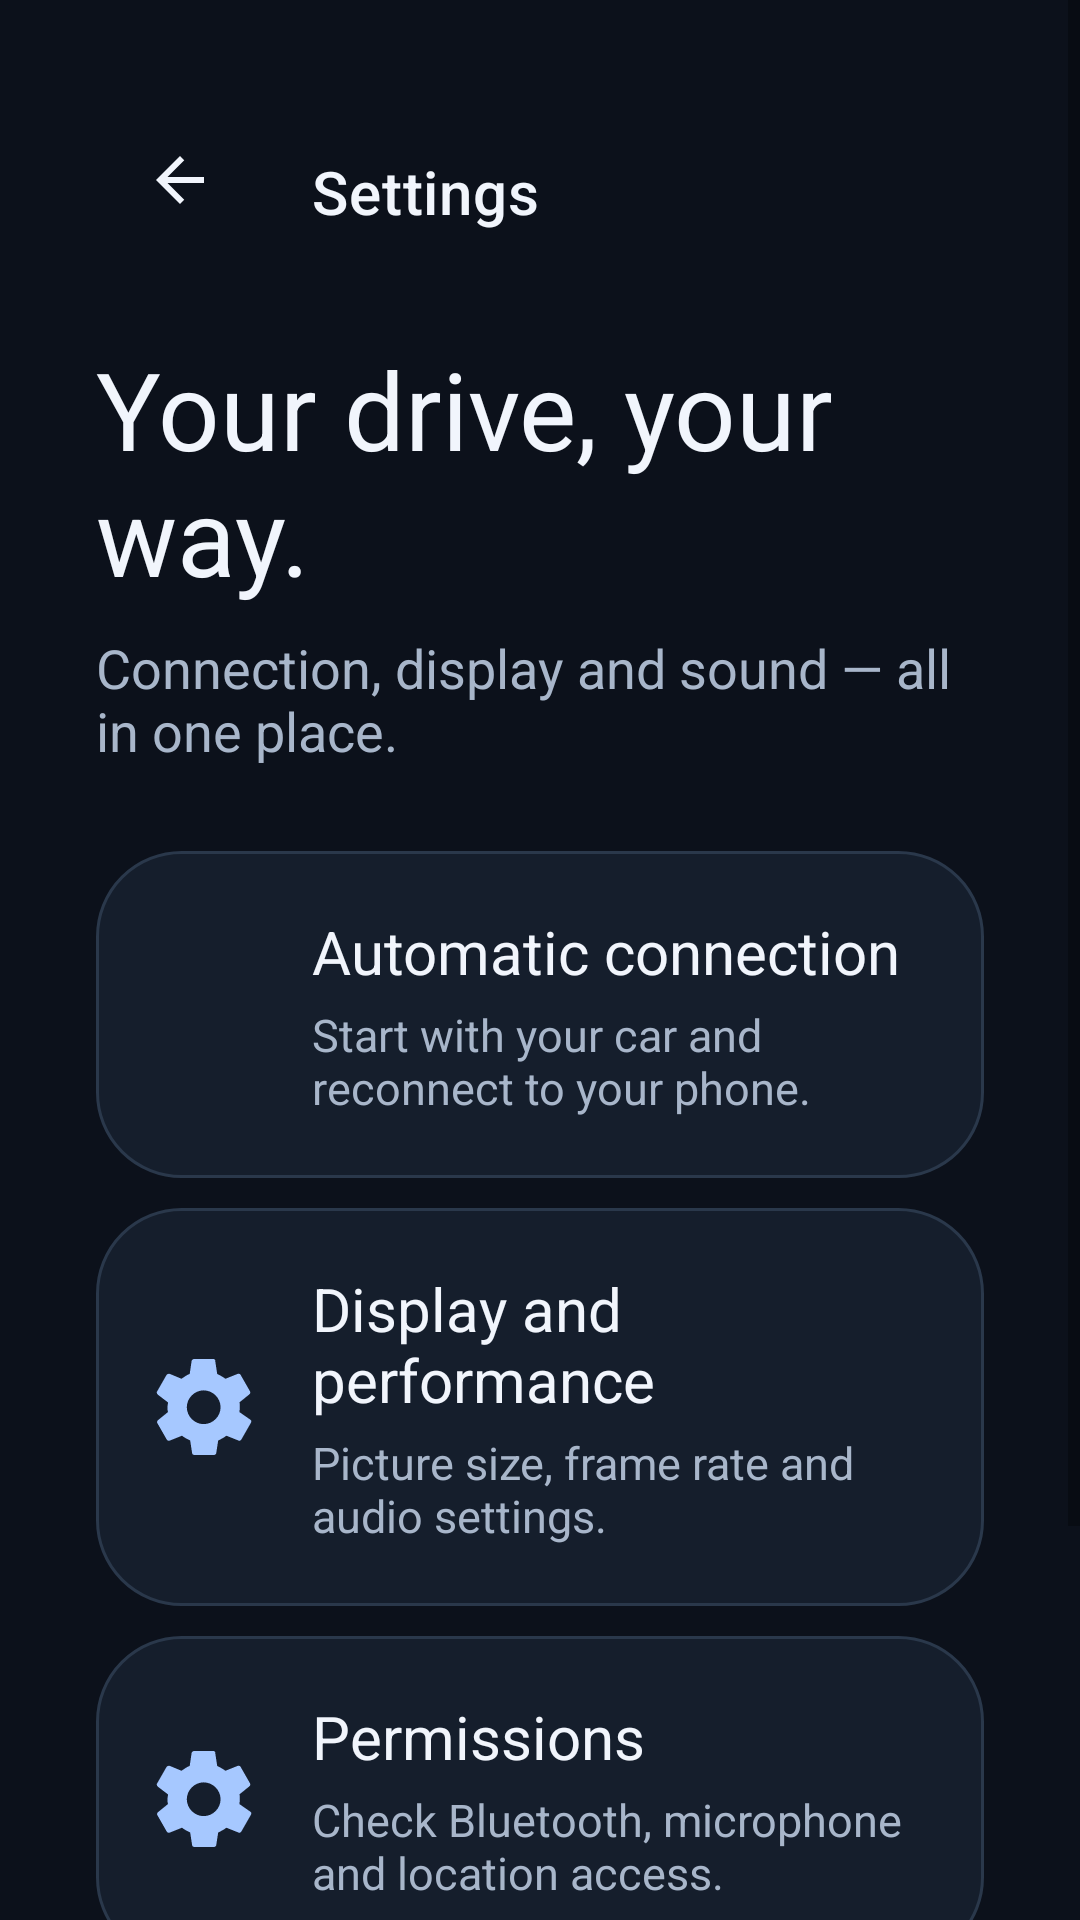

This screen was rendered from an Android layout file. Write that file and the resources it references.
<!-- AndroidManifest.xml: fallback theme Theme.MaterialComponents.DayNight.NoActionBar -->
<!-- res/layout/fragment_drive_settings.xml -->
<?xml version="1.0" ?>
<ScrollView xmlns:android="http://schemas.android.com/apk/res/android" xmlns:app="http://schemas.android.com/apk/res-auto" android:layout_width="match_parent" android:layout_height="match_parent" android:fillViewport="true" android:background="@color/da_background">
    <LinearLayout android:layout_width="match_parent" android:layout_height="wrap_content" android:orientation="vertical" android:padding="32dp">
        <com.google.android.material.appbar.MaterialToolbar android:id="@+id/toolbar" android:layout_width="match_parent" android:layout_height="64dp" app:title="@string/da_settings" app:titleTextColor="@color/da_text" app:navigationIcon="@drawable/ic_arrow_back_white" app:navigationIconTint="@color/da_text"/>
        <TextView android:layout_width="match_parent" android:layout_height="wrap_content" android:layout_marginTop="16dp" android:text="@string/da_preferences" android:textSize="36sp" android:textColor="@color/da_text"/>
        <TextView android:layout_width="match_parent" android:layout_height="wrap_content" android:layout_marginTop="8dp" android:layout_marginBottom="18dp" android:text="@string/da_preferences_hint" android:textSize="18sp" android:textColor="@color/da_muted"/>
        <LinearLayout android:id="@+id/da_automation" android:layout_width="match_parent" android:layout_height="wrap_content" android:minHeight="92dp" android:layout_marginTop="10dp" android:orientation="horizontal" android:gravity="center_vertical" android:padding="20dp" android:background="@drawable/da_card" android:foreground="?attr/selectableItemBackground" android:clickable="true" android:focusable="true">
            <ImageView android:layout_width="32dp" android:layout_height="32dp" android:src="@drawable/ic_network_wifi_white" app:tint="@color/da_accent" android:importantForAccessibility="no"/>
            <LinearLayout android:layout_width="0dp" android:layout_weight="1" android:layout_height="wrap_content" android:layout_marginStart="20dp" android:orientation="vertical">
                <TextView android:layout_width="match_parent" android:layout_height="wrap_content" android:text="@string/da_automation" android:textSize="20sp" android:textColor="@color/da_text"/>
                <TextView android:layout_width="match_parent" android:layout_height="wrap_content" android:layout_marginTop="4dp" android:text="@string/da_automation_hint" android:textSize="15sp" android:textColor="@color/da_muted"/>
            </LinearLayout>
        </LinearLayout>
        <LinearLayout android:id="@+id/da_display" android:layout_width="match_parent" android:layout_height="wrap_content" android:minHeight="92dp" android:layout_marginTop="10dp" android:orientation="horizontal" android:gravity="center_vertical" android:padding="20dp" android:background="@drawable/da_card" android:foreground="?attr/selectableItemBackground" android:clickable="true" android:focusable="true">
            <ImageView android:layout_width="32dp" android:layout_height="32dp" android:src="@drawable/ic_settings_white" app:tint="@color/da_accent" android:importantForAccessibility="no"/>
            <LinearLayout android:layout_width="0dp" android:layout_weight="1" android:layout_height="wrap_content" android:layout_marginStart="20dp" android:orientation="vertical">
                <TextView android:layout_width="match_parent" android:layout_height="wrap_content" android:text="@string/da_display" android:textSize="20sp" android:textColor="@color/da_text"/>
                <TextView android:layout_width="match_parent" android:layout_height="wrap_content" android:layout_marginTop="4dp" android:text="@string/da_display_hint" android:textSize="15sp" android:textColor="@color/da_muted"/>
            </LinearLayout>
        </LinearLayout>
        <LinearLayout android:id="@+id/da_permissions" android:layout_width="match_parent" android:layout_height="wrap_content" android:minHeight="92dp" android:layout_marginTop="10dp" android:orientation="horizontal" android:gravity="center_vertical" android:padding="20dp" android:background="@drawable/da_card" android:foreground="?attr/selectableItemBackground" android:clickable="true" android:focusable="true">
            <ImageView android:layout_width="32dp" android:layout_height="32dp" android:src="@drawable/ic_settings_white" app:tint="@color/da_accent" android:importantForAccessibility="no"/>
            <LinearLayout android:layout_width="0dp" android:layout_weight="1" android:layout_height="wrap_content" android:layout_marginStart="20dp" android:orientation="vertical">
                <TextView android:layout_width="match_parent" android:layout_height="wrap_content" android:text="@string/da_permissions" android:textSize="20sp" android:textColor="@color/da_text"/>
                <TextView android:layout_width="match_parent" android:layout_height="wrap_content" android:layout_marginTop="4dp" android:text="@string/da_permissions_hint" android:textSize="15sp" android:textColor="@color/da_muted"/>
            </LinearLayout>
        </LinearLayout>
        <LinearLayout android:id="@+id/da_about" android:layout_width="match_parent" android:layout_height="wrap_content" android:minHeight="92dp" android:layout_marginTop="10dp" android:orientation="horizontal" android:gravity="center_vertical" android:padding="20dp" android:background="@drawable/da_card" android:foreground="?attr/selectableItemBackground" android:clickable="true" android:focusable="true">
            <ImageView android:layout_width="32dp" android:layout_height="32dp" android:src="@drawable/ic_android_auto" app:tint="@color/da_accent" android:importantForAccessibility="no"/>
            <LinearLayout android:layout_width="0dp" android:layout_weight="1" android:layout_height="wrap_content" android:layout_marginStart="20dp" android:orientation="vertical">
                <TextView android:layout_width="match_parent" android:layout_height="wrap_content" android:text="@string/da_about" android:textSize="20sp" android:textColor="@color/da_text"/>
                <TextView android:layout_width="match_parent" android:layout_height="wrap_content" android:layout_marginTop="4dp" android:text="@string/da_about_hint" android:textSize="15sp" android:textColor="@color/da_muted"/>
            </LinearLayout>
        </LinearLayout>
    </LinearLayout>
</ScrollView>
<!-- resources referenced by this layout -->
<resources>
  <color name="da_accent">#A6C8FF</color>
  <color name="da_background">#0C111B</color>
  <color name="da_muted">#A8B6CA</color>
  <color name="da_text">#F1F5FC</color>
  <!-- drawable da_card (drawable) -->
  <?xml version="1.0" ?>
  <shape xmlns:android="http://schemas.android.com/apk/res/android">
      <solid android:color="@color/da_surface"/>
      <corners android:radius="28dp"/>
      <stroke android:width="1dp" android:color="@color/da_border"/>
  </shape>
  <!-- drawable ic_android_auto (drawable) -->
  <vector xmlns:android="http://schemas.android.com/apk/res/android"
      android:width="64dp"
      android:height="64dp"
      android:viewportWidth="24"
      android:viewportHeight="24">
    <path
        android:fillColor="#4285F4"
        android:pathData="M22.78,17.91C22.94,18.16 23,18.42 23,18.7C23,19.08 22.87,19.39 22.57,19.64C22.27,19.89 21.94,20 21.56,20H19.08L12.42,8H11.58L4.92,20H2.39C1.92,20 1.53,19.8 1.22,19.38C0.91,18.96 0.89,18.5 1.17,18L10.78,1.69C11.09,1.22 11.5,1 12,1C12.53,1 12.92,1.22 13.17,1.69L22.78,17.91M4.78,22.31L12,9.38L19.22,22.31L18.5,23L12,20.34L5.44,23L4.78,22.31Z"/>
  </vector>
  <!-- drawable ic_arrow_back_white (drawable) -->
  <vector xmlns:android="http://schemas.android.com/apk/res/android"
      android:width="24dp"
      android:height="24dp"
      android:viewportWidth="24"
      android:viewportHeight="24">
    <path
        android:fillColor="@android:color/white"
        android:pathData="M20,11H7.83l5.59,-5.59L12,4l-8,8 8,8 1.41,-1.41L7.83,13H20v-2z"/>
  </vector>
  <!-- drawable ic_settings_white (drawable) -->
  <vector xmlns:android="http://schemas.android.com/apk/res/android" xmlns:aapt="http://schemas.android.com/aapt"
      android:viewportWidth="507.451"
      android:viewportHeight="507.45"
      android:width="64dp"
      android:height="64dp">
    <path
        android:pathData="M440.813 280.5c0 -7.65 2.55 -15.3 2.55 -25.5s0 -17.85 -2.55 -25.5l53.55 -43.35c5.1 -5.1 5.1 -10.2 2.55 -15.3l-51 -89.25c-2.55 -2.55 -7.649 -5.1 -15.3 -2.55l-63.75 25.5c-12.75 -10.2 -28.05 -17.85 -43.35 -25.5l-10.2 -66.3C315.863 5.1 308.212 0 303.113 0h-102c-5.101 0 -12.75 5.1 -12.75 10.2l-10.2 68.85c-15.3 5.1 -28.05 15.3 -43.35 25.5l-61.2 -25.5c-7.65 -2.55 -12.75 0 -17.851 5.1l-51 89.25c-2.55 2.55 0 10.2 5.1 15.3l53.55 40.8c0 7.65 -2.55 15.3 -2.55 25.5s0 17.85 2.55 25.5l-53.55 43.35c-5.1 5.101 -5.1 10.2 -2.55 15.301l51 89.25c2.55 2.55 7.649 5.1 15.3 2.55l63.75 -25.5c12.75 10.2 28.05 17.85 43.35 25.5l10.2 66.3c0 5.1 5.1 10.2 12.75 10.2h102c5.101 0 12.75 -5.101 12.75 -10.2l10.2 -66.3c15.3 -7.65 30.6 -15.3 43.35 -25.5l63.75 25.5c5.101 2.55 12.75 0 15.301 -5.101l51 -89.25c2.55 -5.1 2.55 -12.75 -2.551 -15.3L440.813 280.5zM252.113 344.25c-48.45 0 -89.25 -40.8 -89.25 -89.25s40.8 -89.25 89.25 -89.25s89.25 40.8 89.25 89.25S300.563 344.25 252.113 344.25z"
        android:fillColor="#fff" />
  </vector>
  <string name="da_about">About DiAuto</string>
  <string name="da_about_hint">Version, licenses and open-source credits.</string>
  <string name="da_automation">Automatic connection</string>
  <string name="da_automation_hint">Start with your car and reconnect to your phone.</string>
  <string name="da_display">Display and performance</string>
  <string name="da_display_hint">Picture size, frame rate and audio settings.</string>
  <string name="da_permissions">Permissions</string>
  <string name="da_permissions_hint">Check Bluetooth, microphone and location access.</string>
  <string name="da_preferences">Your drive, your way.</string>
  <string name="da_preferences_hint">Connection, display and sound — all in one place.</string>
  <string name="da_settings">Settings</string>
  <color name="da_surface">#151E2C</color>
  <color name="da_border">#2A384B</color>
</resources>
